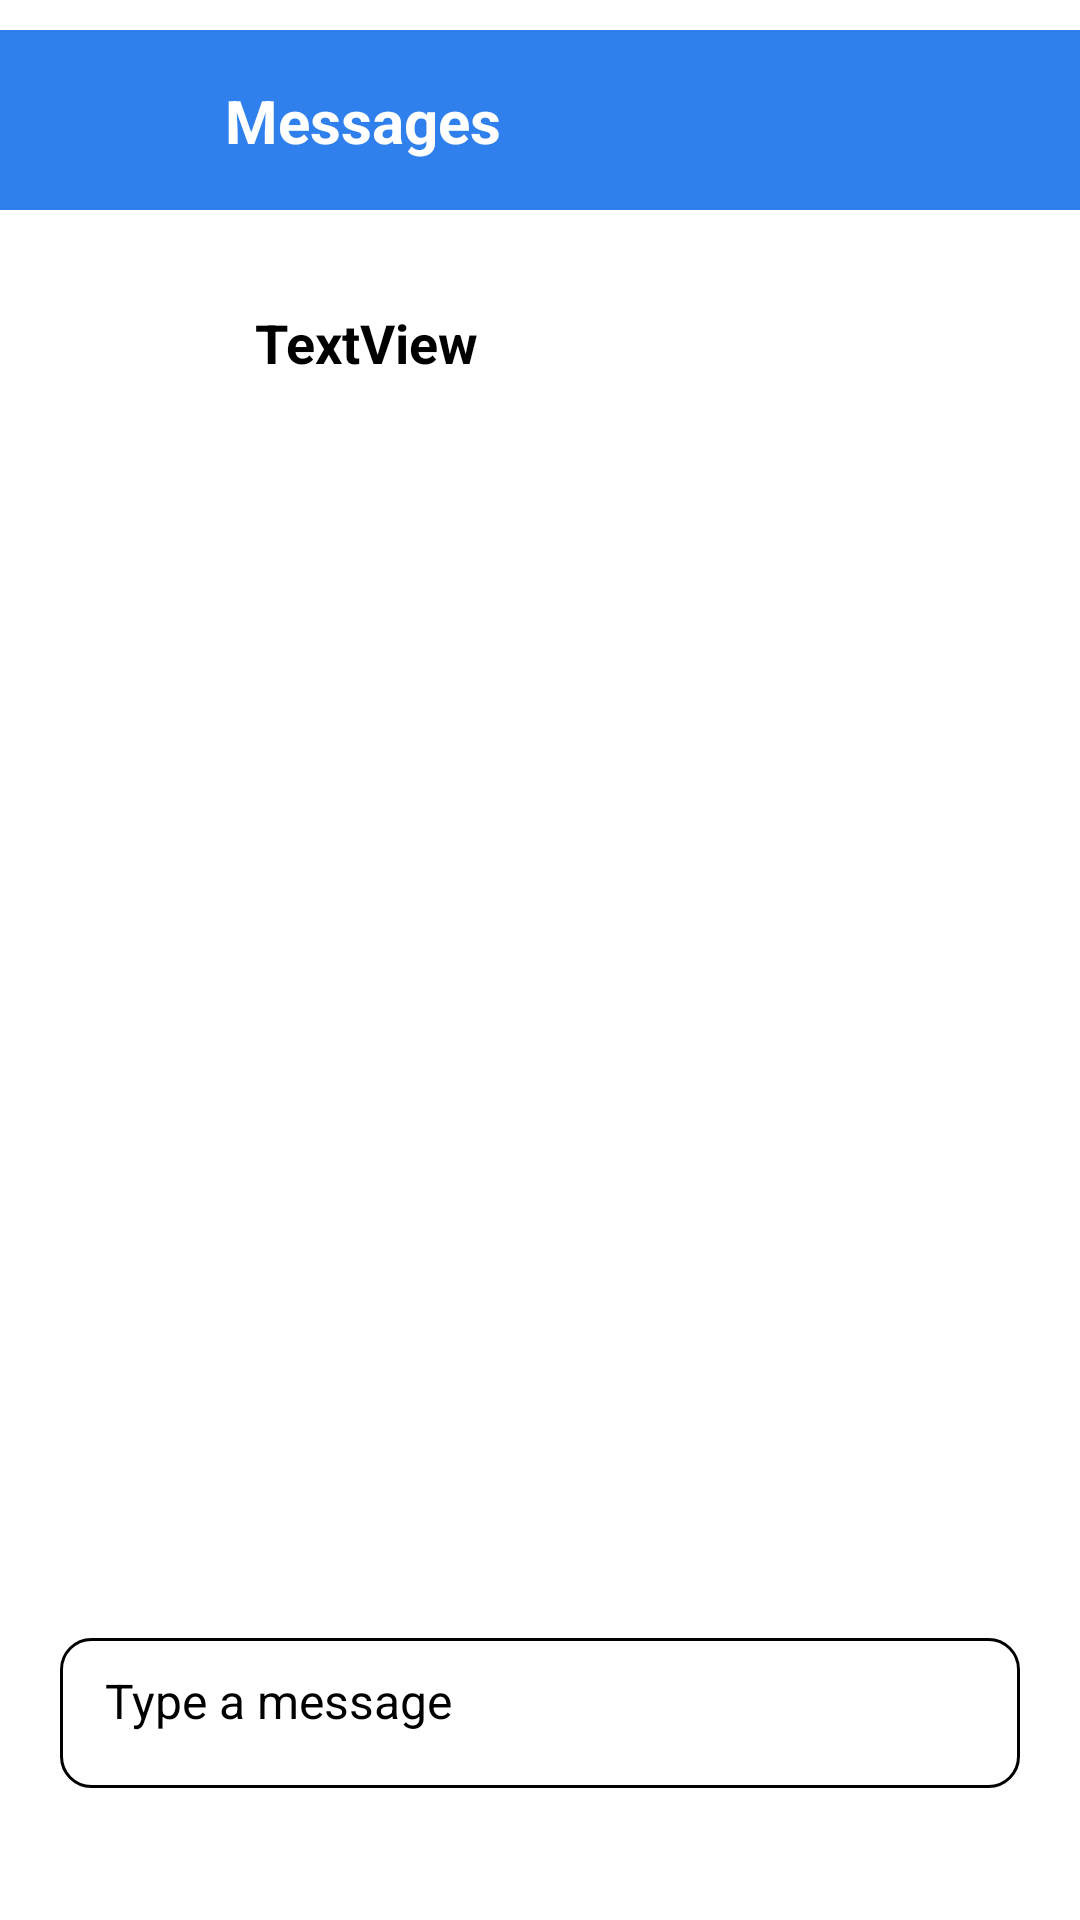

This screen was rendered from an Android layout file. Write that file and the resources it references.
<!-- AndroidManifest.xml: application theme Theme.GradConnect -->
<!-- res/layout/chat_admin.xml -->
<?xml version="1.0" encoding="utf-8"?>
<androidx.constraintlayout.widget.ConstraintLayout xmlns:android="http://schemas.android.com/apk/res/android"
    xmlns:app="http://schemas.android.com/apk/res-auto"
    xmlns:tools="http://schemas.android.com/tools"
    android:id="@+id/main"
    android:background="@drawable/bg"
    android:layout_width="match_parent"
    android:layout_height="match_parent"
    tools:context=".ChatAdminActivity">

    <View
        android:id="@+id/view"
        android:layout_width="match_parent"
        android:layout_height="60dp"
        android:layout_marginTop="10dp"
        android:background="@color/blue"
        app:layout_constraintEnd_toEndOf="parent"
        app:layout_constraintStart_toStartOf="parent"
        app:layout_constraintTop_toTopOf="parent" />

    <ImageButton
        android:id="@+id/imageButton"
        android:layout_width="35dp"
        android:layout_height="35dp"
        android:layout_marginStart="20dp"
        android:background="@color/transparent"
        android:scaleType="centerCrop"
        app:layout_constraintBottom_toBottomOf="@+id/view"
        app:layout_constraintStart_toStartOf="parent"
        app:layout_constraintTop_toTopOf="@+id/view"
        app:srcCompat="@drawable/baseline_arrow_back_ios_new_24" />

    <TextView
        android:id="@+id/textView7"
        android:layout_width="wrap_content"
        android:layout_height="wrap_content"
        android:layout_marginStart="20dp"
        android:text="Messages"
        android:textColor="@color/white"
        android:textSize="20sp"
        android:textStyle="bold"
        app:layout_constraintBottom_toBottomOf="@+id/view"
        app:layout_constraintStart_toEndOf="@+id/imageButton"
        app:layout_constraintTop_toTopOf="@+id/view" />

    <ImageView
        android:id="@+id/imageView3"
        android:layout_width="50dp"
        android:layout_height="50dp"
        android:layout_marginStart="20dp"
        android:layout_marginTop="20dp"
        app:layout_constraintStart_toStartOf="parent"
        app:layout_constraintTop_toBottomOf="@+id/view"
        tools:srcCompat="@tools:sample/avatars" />

    <TextView
        android:id="@+id/textView26"
        android:layout_width="wrap_content"
        android:layout_height="wrap_content"
        android:layout_marginStart="15dp"
        android:layout_marginTop="32dp"
        android:text="TextView"
        android:textColor="@color/black"
        android:textSize="18sp"
        android:textStyle="bold"
        app:layout_constraintStart_toEndOf="@+id/imageView3"
        app:layout_constraintTop_toBottomOf="@+id/view" />

    <androidx.recyclerview.widget.RecyclerView
        android:id="@+id/recyclerView"
        android:layout_width="match_parent"
        android:layout_height="450dp"
        android:layout_marginTop="15dp"
        app:layout_constraintEnd_toEndOf="parent"
        app:layout_constraintStart_toStartOf="parent"
        app:layout_constraintTop_toBottomOf="@+id/imageView3" />

    <EditText
        android:id="@+id/editTextText10"
        android:layout_width="320dp"
        android:layout_height="50dp"
        android:layout_marginStart="20dp"
        android:layout_marginBottom="44dp"
        android:background="@drawable/curved_black"
        android:ems="10"
        android:hint="Type a message"
        android:inputType="text"
        android:paddingStart="15dp"
        android:paddingTop="10dp"
        android:paddingEnd="15dp"
        android:paddingBottom="10dp"
        android:textSize="16sp"
        app:layout_constraintBottom_toBottomOf="parent"
        app:layout_constraintStart_toStartOf="parent" />

    <ImageButton
        android:id="@+id/imageButton3"
        android:layout_width="35dp"
        android:layout_height="35dp"
        android:background="@color/transparent"
        android:scaleType="centerCrop"
        android:layout_marginBottom="55dp"
        android:layout_marginStart="20dp"
        app:layout_constraintBottom_toBottomOf="parent"
        app:layout_constraintStart_toEndOf="@+id/editTextText10"
        app:srcCompat="@drawable/baseline_send_24"
        app:tint="@color/blue" />


</androidx.constraintlayout.widget.ConstraintLayout>
<!-- resources referenced by this layout -->
<resources>
  <color name="black">#FF000000</color>
  <color name="blue">#2F80ED</color>
  <color name="transparent">#00FFFFFF</color>
  <color name="white">#FFFFFFFF</color>
  <!-- drawable curved_black (drawable) -->
  <?xml version="1.0" encoding="utf-8"?>
  <shape xmlns:android="http://schemas.android.com/apk/res/android">
      <solid android:color="@color/transparent"/> 
      <stroke
          android:width="1dp"
          android:color="#000000"/> 
      <corners android:radius="10dp"/> 
  </shape>
</resources>
